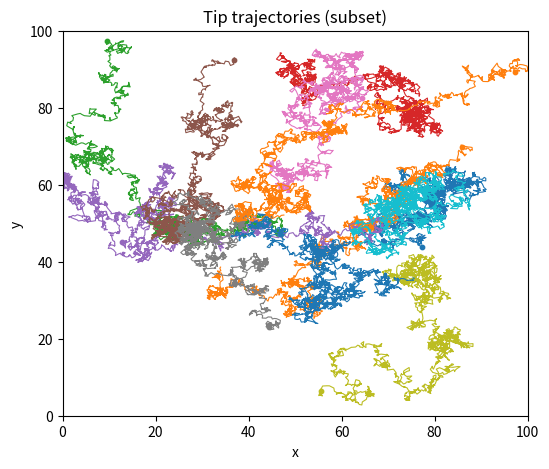
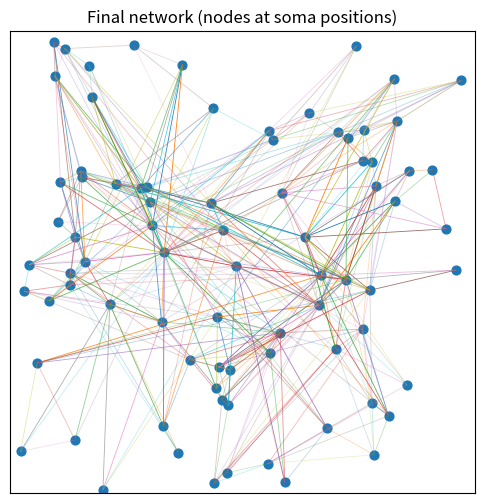
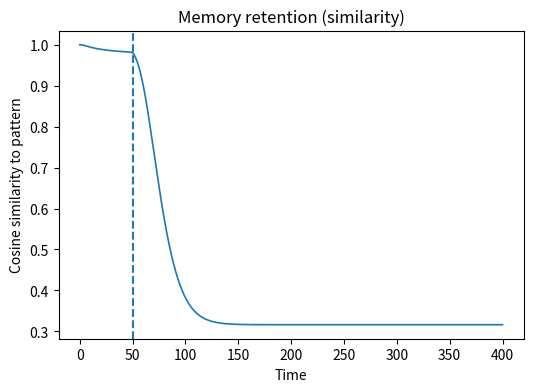

Source code (Python) for these figures, in order:
# Corrected chemo-tactic axon-growth + synaptogenesis + memory test script
# Requires: numpy, scipy, networkx, matplotlib
import numpy as np
from scipy.spatial import cKDTree
import networkx as nx
import matplotlib.pyplot as plt
from numpy.random import default_rng
import os

rng = default_rng(42)  # reproducible

# --------------------------- Parameters (baseline) ---------------------------
N = 80
L = 100.0                 # domain size [0,L] x [0,L]
dt_g = 0.5                # growth timestep
T_grow_steps = 2000       # number of growth steps
alpha0 = 0.6
D0 = 0.2
beta = 0.05
k_alpha = 1.2
k_D = 3.0
r_syn = 2.0
w0 = 1.0
a_B = 2.0
w_max = 3.0
gamma_dist = 0.0  # no distance penalty by default
tau = 10.0         # rate-model time constant
phi = np.tanh      # activation nonlinearity for rate model

# BDNF spatial template: two gaussian peaks
M = 2
A_m = [1.0, 1.0]
mu_m = [np.array([30., 50.]), np.array([70., 50.])]
sigma_m = [15.0, 15.0]

# BDNF time envelope (critical period)
t_pk = T_grow_steps / 3.0
sigma_B = T_grow_steps / 6.0

# Trauma schedule (cortisol pulse during critical period)
C_baseline = 0.01
A_c = 1.5
t_tr = t_pk            # trauma centered at BDNF peak
sigma_c = T_grow_steps / 30.0

# Local BDNF holes (trauma-induced) -- set when trauma=True
n_holes = 3
# keep these fixed per-run (original script uses fixed coords; we keep that)
hole_centers = [np.array([40., 40.]), np.array([60., 60.]), np.array([50., 30.])]
hole_rho = 6.0
hole_H = 0.9  # magnitude of negative blob (relative)

# Memory test params
dt_rate = 0.1
T_cue = 50.0
T_test = 400.0
cue_amplitude = 2.0
pattern_sparsity = 0.1  # fraction of neurons in pattern
S_thresh = 0.5

# Flags
trauma = False    # toggle to produce trauma vs neurotypical
apply_weight_cap = True

# E/I balance options (set APPLY_EI = True to apply E/I procedure)
APPLY_EI = True
FRAC_INH = 0.1
INH_STRENGTH = 0.2
ROW_NORM_DESIRED = 1.0

SPEC_SCALING = 0.9  # scale spectral radius to this before dynamics

# --------------------------- Helper functions ---------------------------
def B0_func(x):
    """Base spatial BDNF profile B0(x) as sum of Gaussians."""
    x = np.asarray(x)
    # handle both (n,2) and (2,) inputs
    if x.ndim == 1:
        x = x[None, :]
    val = np.zeros(x.shape[0])
    for A, mu, sig in zip(A_m, mu_m, sigma_m):
        diff = x - mu
        d2 = np.sum(diff**2, axis=-1)
        val += A * np.exp(-d2 / (2.0 * sig**2))
    return val if val.size > 1 else float(val)

def grad_B0(x):
    """Gradient of B0(x) (analytic). Returns shape (n,2)."""
    x = np.asarray(x)
    if x.ndim == 1:
        x = x[None, :]
    grad = np.zeros_like(x)
    for A, mu, sig in zip(A_m, mu_m, sigma_m):
        diff = x - mu
        exp_part = np.exp(-np.sum(diff**2, axis=-1) / (2.0 * sig**2))
        grad += A * exp_part[:, None] * (-(diff) / (sig**2))
    return grad

def Xi_func(x, t, trauma_active=False):
    """Perturbation field Xi(x,t): returns small noise + holes value (no gradient)."""
    x = np.asarray(x)
    if x.ndim == 1:
        x = x[None, :]
    # small spatial noise term (mean zero)
    noise = 0.02 * rng.standard_normal(size=(x.shape[0],))
    val = noise.copy()
    if trauma_active:
        # negative gaussian holes (value)
        for center in hole_centers:
            diff = x - center
            d2 = np.sum(diff**2, axis=-1)
            val += -hole_H * np.exp(-d2 / (2.0 * hole_rho**2))
    return val if val.size > 1 else float(val)

def B_field_and_grad(x, t_step, trauma_active=False):
    """
    Return B(x,t) and gradient at positions x (x: (n,2)).
    IMPORTANT: this version includes the gradient of the hole perturbations,
    so holes *repel* growth cones (biologically plausible).
    """
    x = np.asarray(x)
    if x.ndim == 1:
        x = x[None, :]
    S_B_t = np.exp(-((t_step - t_pk)**2) / (2.0 * sigma_B**2))
    # B0 and its gradient
    b0_vals = B0_func(x)                  # shape (n,)
    grad_b0 = grad_B0(x)                  # shape (n,2)
    # xi values (noise + holes value)
    xi_vals = Xi_func(x, t_step, trauma_active=trauma_active)  # shape (n,)
    # combined B value
    B_vals = b0_vals * S_B_t + xi_vals
    # gradient: grad(B0)*S_B_t + grad(Xi) where Xi arises from holes (we compute analytic grad)
    grad_B = grad_b0 * S_B_t  # (n,2)
    if trauma_active:
        # add gradient from fixed hole centers (holes were defined globally)
        for center in hole_centers:
            diff = x - center                 # (n,2)
            d2 = np.sum(diff**2, axis=1)      # (n,)
            exp_part = np.exp(-d2 / (2.0 * hole_rho**2))
            # grad of (-H * exp(-d2/(2 rho^2))) = H * exp_part * (x-center) / rho^2
            grad_h = (hole_H * exp_part)[:, None] * (diff / (hole_rho**2))
            grad_B += grad_h * 1.0            # multiply by S_B_t if holes should be modulated in time (optional)
    return (B_vals if B_vals.size > 1 else float(B_vals)), grad_B

def cortisol(t_step):
    """Cortisol schedule: baseline + trauma pulse (Gaussian)"""
    if trauma:
        return C_baseline + A_c * np.exp(-((t_step - t_tr)**2) / (2.0 * sigma_c**2))
    else:
        return C_baseline

# --------------------------- E/I BALANCE helper ---------------------------
def apply_ei_balance(W, seed, frac_inh=FRAC_INH, inh_strength=INH_STRENGTH, row_norm=ROW_NORM_DESIRED):
    """
    Choose a fraction of neurons as inhibitory (randomized by seed),
    set their outgoing rows negative with magnitude inh_strength, then
    row-normalize absolute outgoing strengths to row_norm.
    Returns modified W and inhibitory indices.
    """
    rng_local = default_rng(int(seed) + 99999)
    Nloc = W.shape[0]
    inh_idx = rng_local.choice(Nloc, size=int(frac_inh * Nloc), replace=False)
    Wm = W.copy()
    for i in inh_idx:
        Wm[i, :] *= -inh_strength
    row_abs = np.sum(np.abs(Wm), axis=1, keepdims=True)
    row_abs[row_abs == 0] = 1.0
    Wm = Wm / row_abs * row_norm
    # ensure inhibitory rows are negative
    for i in inh_idx:
        Wm[i, :] *= -1.0
    return Wm, inh_idx

# --------------------------- Initialize neurons and tips ---------------------------
# Place neuron somata randomly, then assign half to each target center
somata = rng.random((N, 2)) * L
# assign target centers - choose nearest peak centers by index (or random half-half)
targets_idx = np.repeat(np.arange(M), N//M)
if len(targets_idx) < N:
    extra = list(range(N - len(targets_idx)))
    targets_idx = np.concatenate([targets_idx, rng.choice(np.arange(M), size=len(extra))])
rng.shuffle(targets_idx)
target_centers = np.array([mu_m[idx] for idx in targets_idx])

# Initialize growth tips slightly offset from soma
tips = somata + 0.5 * (rng.random((N,2)) - 0.5)

# to record trajectories for a subset of tips for plotting
n_trace = min(12, N)
trace_idx = np.arange(n_trace)
trajectories = np.zeros((T_grow_steps+1, n_trace, 2))
trajectories[0,:,:] = tips[trace_idx]

# adjacency and record arrays
W = np.zeros((N, N))
connect_time = np.full((N, N), np.inf)
connected_flag = np.zeros((N, N), dtype=bool)

# build KDTree for somata (for quick proximity queries)
tree = cKDTree(somata)

# --------------------------- Growth loop ---------------------------
for n in range(T_grow_steps):
    # compute B and gradient at tip positions (vectorized)
    B_vals, grad_B = B_field_and_grad(tips, n, trauma_active=(trauma and True))
    # cortisol at this time
    C_t = cortisol(n)
    # parameters modulated by cortisol
    alpha_t = alpha0 * np.exp(-k_alpha * C_t)
    D_t = D0 * (1.0 + k_D * C_t)
    # compute persistence unit vectors p for each tip
    diff_to_target = target_centers - tips
    dists = np.linalg.norm(diff_to_target, axis=1)
    p = np.zeros_like(diff_to_target)
    nonzero = dists > 1e-8
    p[nonzero] = (diff_to_target[nonzero] / dists[nonzero][:,None])
    # stochastic increments
    xi = rng.standard_normal(size=(N,2))
    tips = tips + dt_g * (alpha_t * grad_B + beta * p) + np.sqrt(2.0 * D_t * dt_g) * xi
    # keep tips inside the domain (reflecting boundary)
    tips = np.minimum(np.maximum(tips, 0.0), L)
    # record trajectories for subset
    trajectories[n+1,:,:] = tips[trace_idx]
    # proximity check for synapse formation
    neighbors_list = tree.query_ball_point(tips, r_syn)
    for i, neighs in enumerate(neighbors_list):
        if not neighs:
            continue
        # exclude self-connections and process each neighbor explicitly
        for j in neighs:
            if j == i:
                continue
            if connected_flag[i, j]:
                continue
            # assign weight based on local BDNF at tip i
            # B_vals may be scalar if single tip; handle that
            B_local = B_vals[i] if np.ndim(B_vals) > 0 else B_vals
            B_max_ref = max(A_m)
            B_norm = float(B_local / (B_max_ref + 1e-9))
            delta_ij = np.linalg.norm(tips[i] - somata[j])
            w_ij = w0 * (1.0 + a_B * B_norm) * np.exp(-gamma_dist * delta_ij)
            if apply_weight_cap:
                w_ij = np.clip(w_ij, 0.0, w_max)
            W[i, j] = w_ij
            connected_flag[i, j] = True
            connect_time[i, j] = n

# Build directed network object for metrics/plotting
G = nx.DiGraph()
for i in range(N):
    G.add_node(i, pos=tuple(somata[i]))

# add edges weighted
for i in range(N):
    for j in range(N):
        if W[i, j] > 0:
            G.add_edge(i, j, weight=W[i,j])

# --------------------------- Report simple graph metrics ---------------------------
degrees = np.array([d for _, d in G.degree()])
avg_degree = degrees.mean()
clustering = nx.average_clustering(G.to_undirected())
# spectral radius
eigvals = np.linalg.eigvals(W)
spec_rad = max(np.abs(eigvals)) if eigvals.size>0 else 0.0
print("Graph metrics: N =", N)
print("Average degree:", avg_degree)
print("Average clustering (undirected):", clustering)
print("Spectral radius of W:", spec_rad)

# --------------------------- Memory retention test ---------------------------
# Create a random sparse pattern p
k_pattern = max(1, int(np.floor(pattern_sparsity * N)))
pattern_idx = rng.choice(np.arange(N), size=k_pattern, replace=False)
p_vec = np.zeros(N)
p_vec[pattern_idx] = 1.0

# Integrate rate model using simple Euler method, but first apply optional E/I balance
W_for_dynamics = W.copy()
if APPLY_EI:
    W_for_dynamics, inh_idx = apply_ei_balance(W_for_dynamics, seed=42, frac_inh=FRAC_INH, inh_strength=INH_STRENGTH, row_norm=ROW_NORM_DESIRED)
# scale spectral radius to SPEC_SCALING
eigvals_dyn = np.linalg.eigvals(W_for_dynamics)
spec_rad_dyn = max(np.abs(eigvals_dyn)) if eigvals_dyn.size>0 else 0.0
if spec_rad_dyn > 0:
    W_sim = W_for_dynamics * (SPEC_SCALING / spec_rad_dyn)
else:
    W_sim = W_for_dynamics.copy()

time_steps = int(np.ceil(T_test / dt_rate))
x = np.zeros(N)
similarity = np.zeros(time_steps)
time_arr = np.linspace(0, T_test, time_steps)
cue_steps = int(np.ceil(T_cue / dt_rate))

for t_idx in range(time_steps):
    Icue = cue_amplitude * p_vec if t_idx < cue_steps else np.zeros(N)
    dx = (-x + W_sim.dot(phi(x)) + Icue) * (dt_rate / tau)
    x = x + dx
    # compute similarity
    norm_x = np.linalg.norm(x) + 1e-12
    norm_p = np.linalg.norm(p_vec) + 1e-12
    similarity[t_idx] = np.dot(x, p_vec) / (norm_x * norm_p)

# compute retention times: time after cue offset, absolute time, and hit_cap
post_cue = similarity[cue_steps:]
drop_idxs = np.where(post_cue < S_thresh)[0]
if drop_idxs.size > 0:
    retention_after_offset = drop_idxs[0] * dt_rate
    retention_absolute = time_arr[cue_steps + drop_idxs[0]]
    hit_cap = False
else:
    retention_after_offset = (T_test - T_cue)
    retention_absolute = T_test
    hit_cap = True

# final-window averaging: last window is min(50s or 20% of time)
window_steps = int(min(50.0 / dt_rate, max(1, int(0.2 * time_steps))))
final_overlap = float(np.mean(similarity[-window_steps:]))
# compute energy fraction in pattern (use x stored at last step)
pat_idx = (p_vec > 0)
energy_in_pattern = np.sum(x[pat_idx]**2) if np.any(pat_idx) else 0.0
total_energy = np.sum(x**2)
final_energy_frac = float(energy_in_pattern / total_energy) if total_energy > 1e-12 else 0.0

print(f"Pattern size: {k_pattern} neurons.")
print(f"Retention (after cue offset): {retention_after_offset:.3f} s")
print(f"Retention (absolute): {retention_absolute:.3f} s")
print(f"Hit cap (survived to T_test): {hit_cap}")
print(f"Final overlap (mean last window): {final_overlap:.4f}")
print(f"Final energy fraction (pattern): {final_energy_frac:.4f}")

# --------------------------- Diagnostics (suggested) ---------------------------
# within-cluster edge fraction
rows, cols = np.where(W > 0)
if len(rows) > 0:
    same_cluster = np.sum(targets_idx[rows] == targets_idx[cols])
    frac_within_cluster = same_cluster / len(rows)
else:
    frac_within_cluster = 0.0
print(f"Within-cluster edge fraction: {frac_within_cluster:.3f}")

# leading eigenvector localization (of signed/scaled W used in dynamics)
eigvals_s, eigvecs_s = np.linalg.eig(W_sim)
idx = np.argsort(-np.abs(eigvals_s))
v1 = eigvecs_s[:, idx[0]].real
v1_energy_cluster0 = np.sum((np.abs(v1)**2) * (targets_idx==0))
print(f"v1 energy on cluster 0 (sum of squared coeffs): {v1_energy_cluster0:.4f}")

# --------------------------- Plots ---------------------------
fig_dir = "./data"
os.makedirs(fig_dir, exist_ok=True)

# 1) Trajectories for subset of tips
plt.figure(figsize=(6,5))
for ii in range(n_trace):
    traj = trajectories[:, ii, :]
    plt.plot(traj[:,0], traj[:,1], linewidth=0.8)
    plt.scatter(traj[0,0], traj[0,1], s=10)
plt.title("Tip trajectories (subset)")
plt.xlabel("x"); plt.ylabel("y")
plt.xlim(0, L); plt.ylim(0, L)
traj_path = os.path.join(fig_dir, "trajectories_neurotypical.png")
plt.savefig(traj_path, dpi=150, bbox_inches="tight")
plt.close()

# 2) Final network adjacency on soma positions
plt.figure(figsize=(6,6))
pos = {i: tuple(somata[i]) for i in range(N)}
nx.draw_networkx_nodes(G, pos, node_size=40)
weights = np.array([d['weight'] for _,_,d in G.edges(data=True)])
if weights.size > 0:
    wmin = weights.min()
    wrange = np.ptp(weights)
    if wrange < 1e-9:
        wnorm = np.zeros_like(weights)
    else:
        wnorm = (weights - wmin) / wrange
    alphas = 0.2 + 0.8 * wnorm
    for (u, v, d), a in zip(G.edges(data=True), alphas):
        x_coords = [somata[u, 0], somata[v, 0]]
        y_coords = [somata[u, 1], somata[v, 1]]
        plt.plot(x_coords, y_coords, linewidth=0.6, alpha=float(a))
plt.title("Final network (nodes at soma positions)")
plt.xlim(0, L); plt.ylim(0, L)
adj_path = os.path.join(fig_dir, "final_network_neurotypical.png")
plt.savefig(adj_path, dpi=150, bbox_inches="tight")
plt.close()

# 3) Memory similarity vs time
plt.figure(figsize=(6,4))
plt.plot(time_arr, similarity, linewidth=1.2)
plt.axvline(T_cue, linestyle='--')
plt.xlabel("Time"); plt.ylabel("Cosine similarity to pattern")
plt.title("Memory retention (similarity)")
sim_path = os.path.join(fig_dir, "memory_similarity_neurotypical.png")
plt.savefig(sim_path, dpi=150, bbox_inches="tight")
plt.close()

print("Saved figures:")
print(traj_path)
print(adj_path)
print(sim_path)

# Save a copy of the adjacency matrix and weights for later analysis
np.savez(os.path.join(fig_dir, "w_and_somata_neurotypical.npz"), W=W, somata=somata, connect_time=connect_time, targets=target_centers)

# Save the script for convenience
with open(os.path.join(fig_dir, "growth_model_readme_neurotypical.txt"), "w") as f:
    f.write("Output files: trajectories_neurotypical.png, final_network_trauma.png, memory_similarity_trauma.png, w_and_somata_trauma.npz\n")

print("All done. Figures and data saved to ./data")
